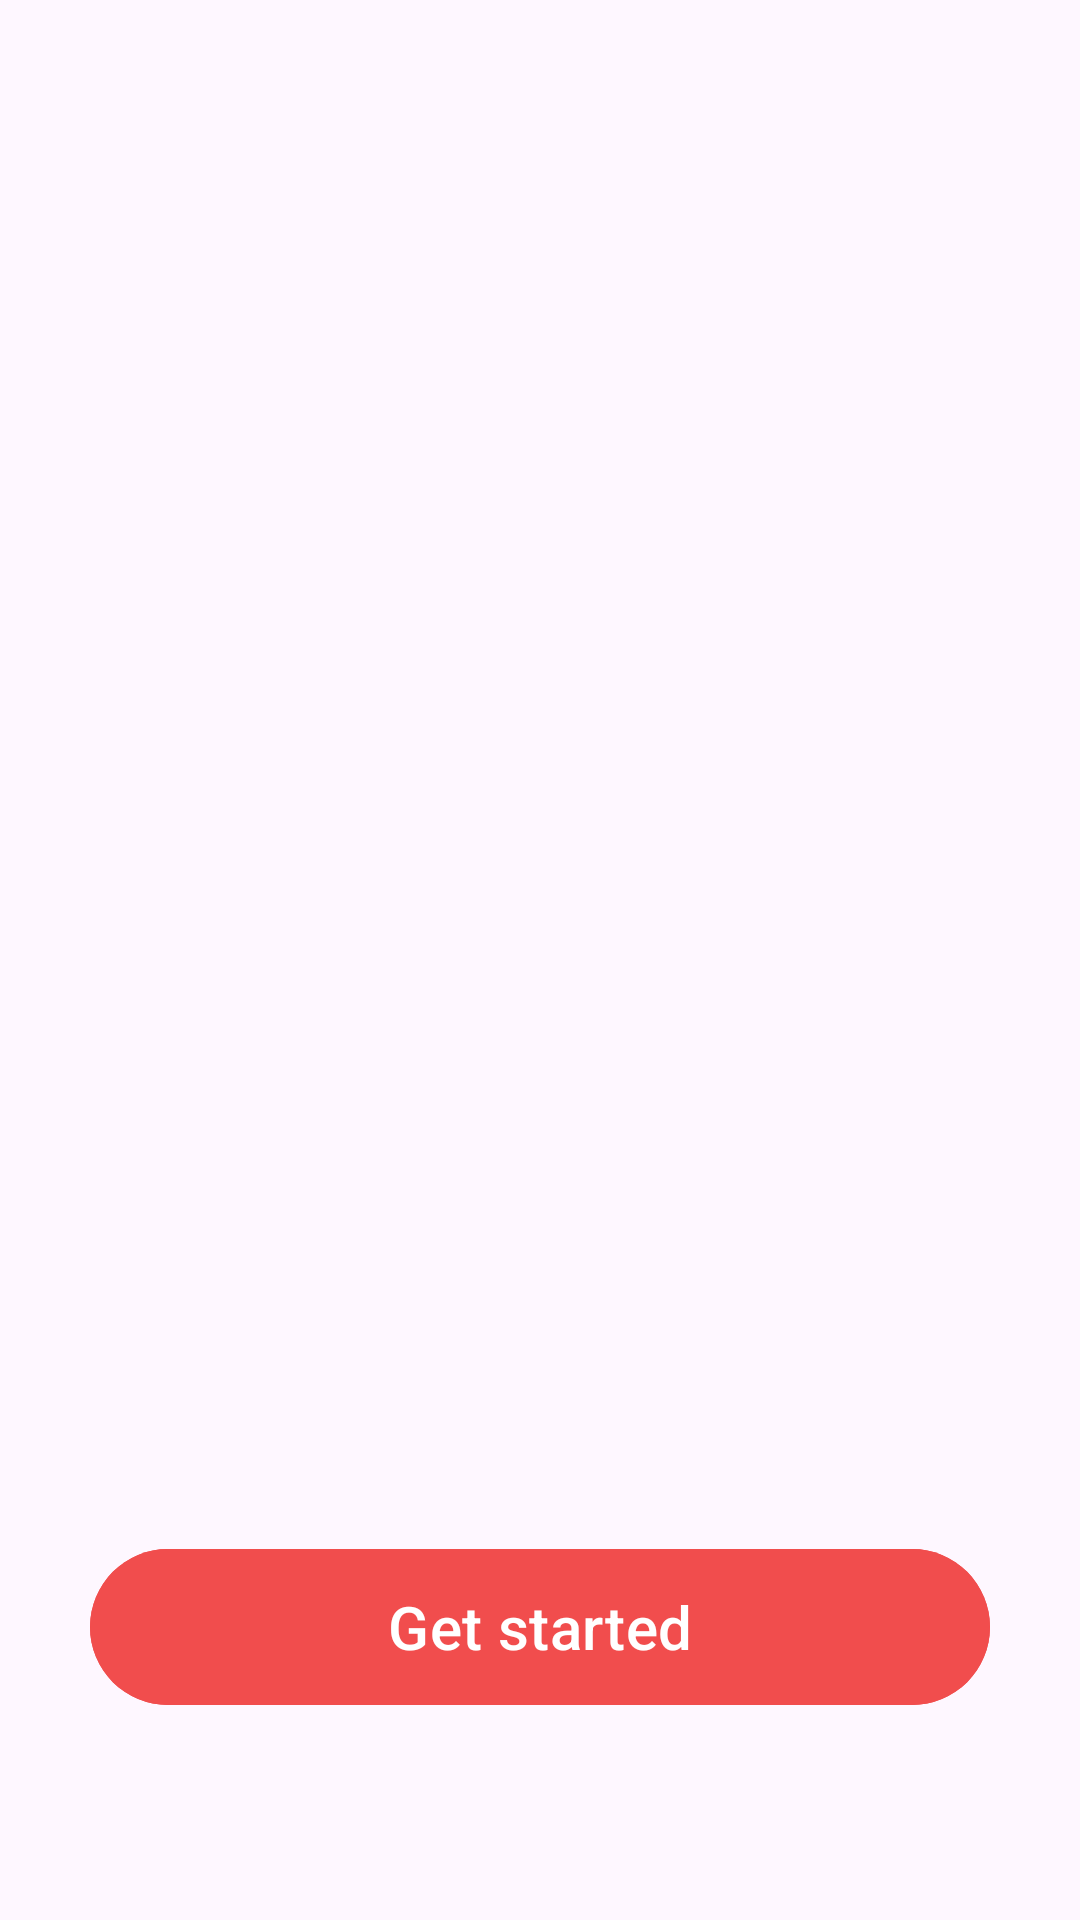

Layout XML and referenced resources for this Android screen:
<!-- AndroidManifest.xml: application theme Theme.Material3.DayNight.NoActionBar -->
<!-- res/layout/activity_intro.xml -->
<?xml version="1.0" encoding="utf-8"?>
<LinearLayout xmlns:android="http://schemas.android.com/apk/res/android"
    xmlns:app="http://schemas.android.com/apk/res-auto"
    xmlns:tools="http://schemas.android.com/tools"
    android:fitsSystemWindows="true"
    android:layout_width="match_parent"
    android:layout_height="match_parent"
    android:background="@drawable/intro_activity"
    android:orientation="vertical"
    tools:context=".Activities.Intro">


    <androidx.constraintlayout.widget.ConstraintLayout
        android:layout_width="match_parent"
        android:layout_height="match_parent">

        <com.google.android.material.button.MaterialButton
            android:id="@+id/Getstarted"
            android:layout_width="match_parent"
            android:layout_height="60dp"
            android:layout_marginLeft="30dp"
            android:layout_marginRight="30dp"
            android:text="Get started"
            android:textSize="20sp"
            android:backgroundTint="#F14D4D"
            android:layout_marginBottom="10dp"
            app:layout_constraintBottom_toBottomOf="parent"
            app:layout_constraintEnd_toEndOf="parent"
            app:layout_constraintHorizontal_bias="0.733"
            app:layout_constraintStart_toStartOf="parent"
            app:layout_constraintTop_toTopOf="parent"
            app:layout_constraintVertical_bias="0.899" />


    </androidx.constraintlayout.widget.ConstraintLayout>
</LinearLayout>
<!-- resources referenced by this layout -->
<resources>

</resources>
